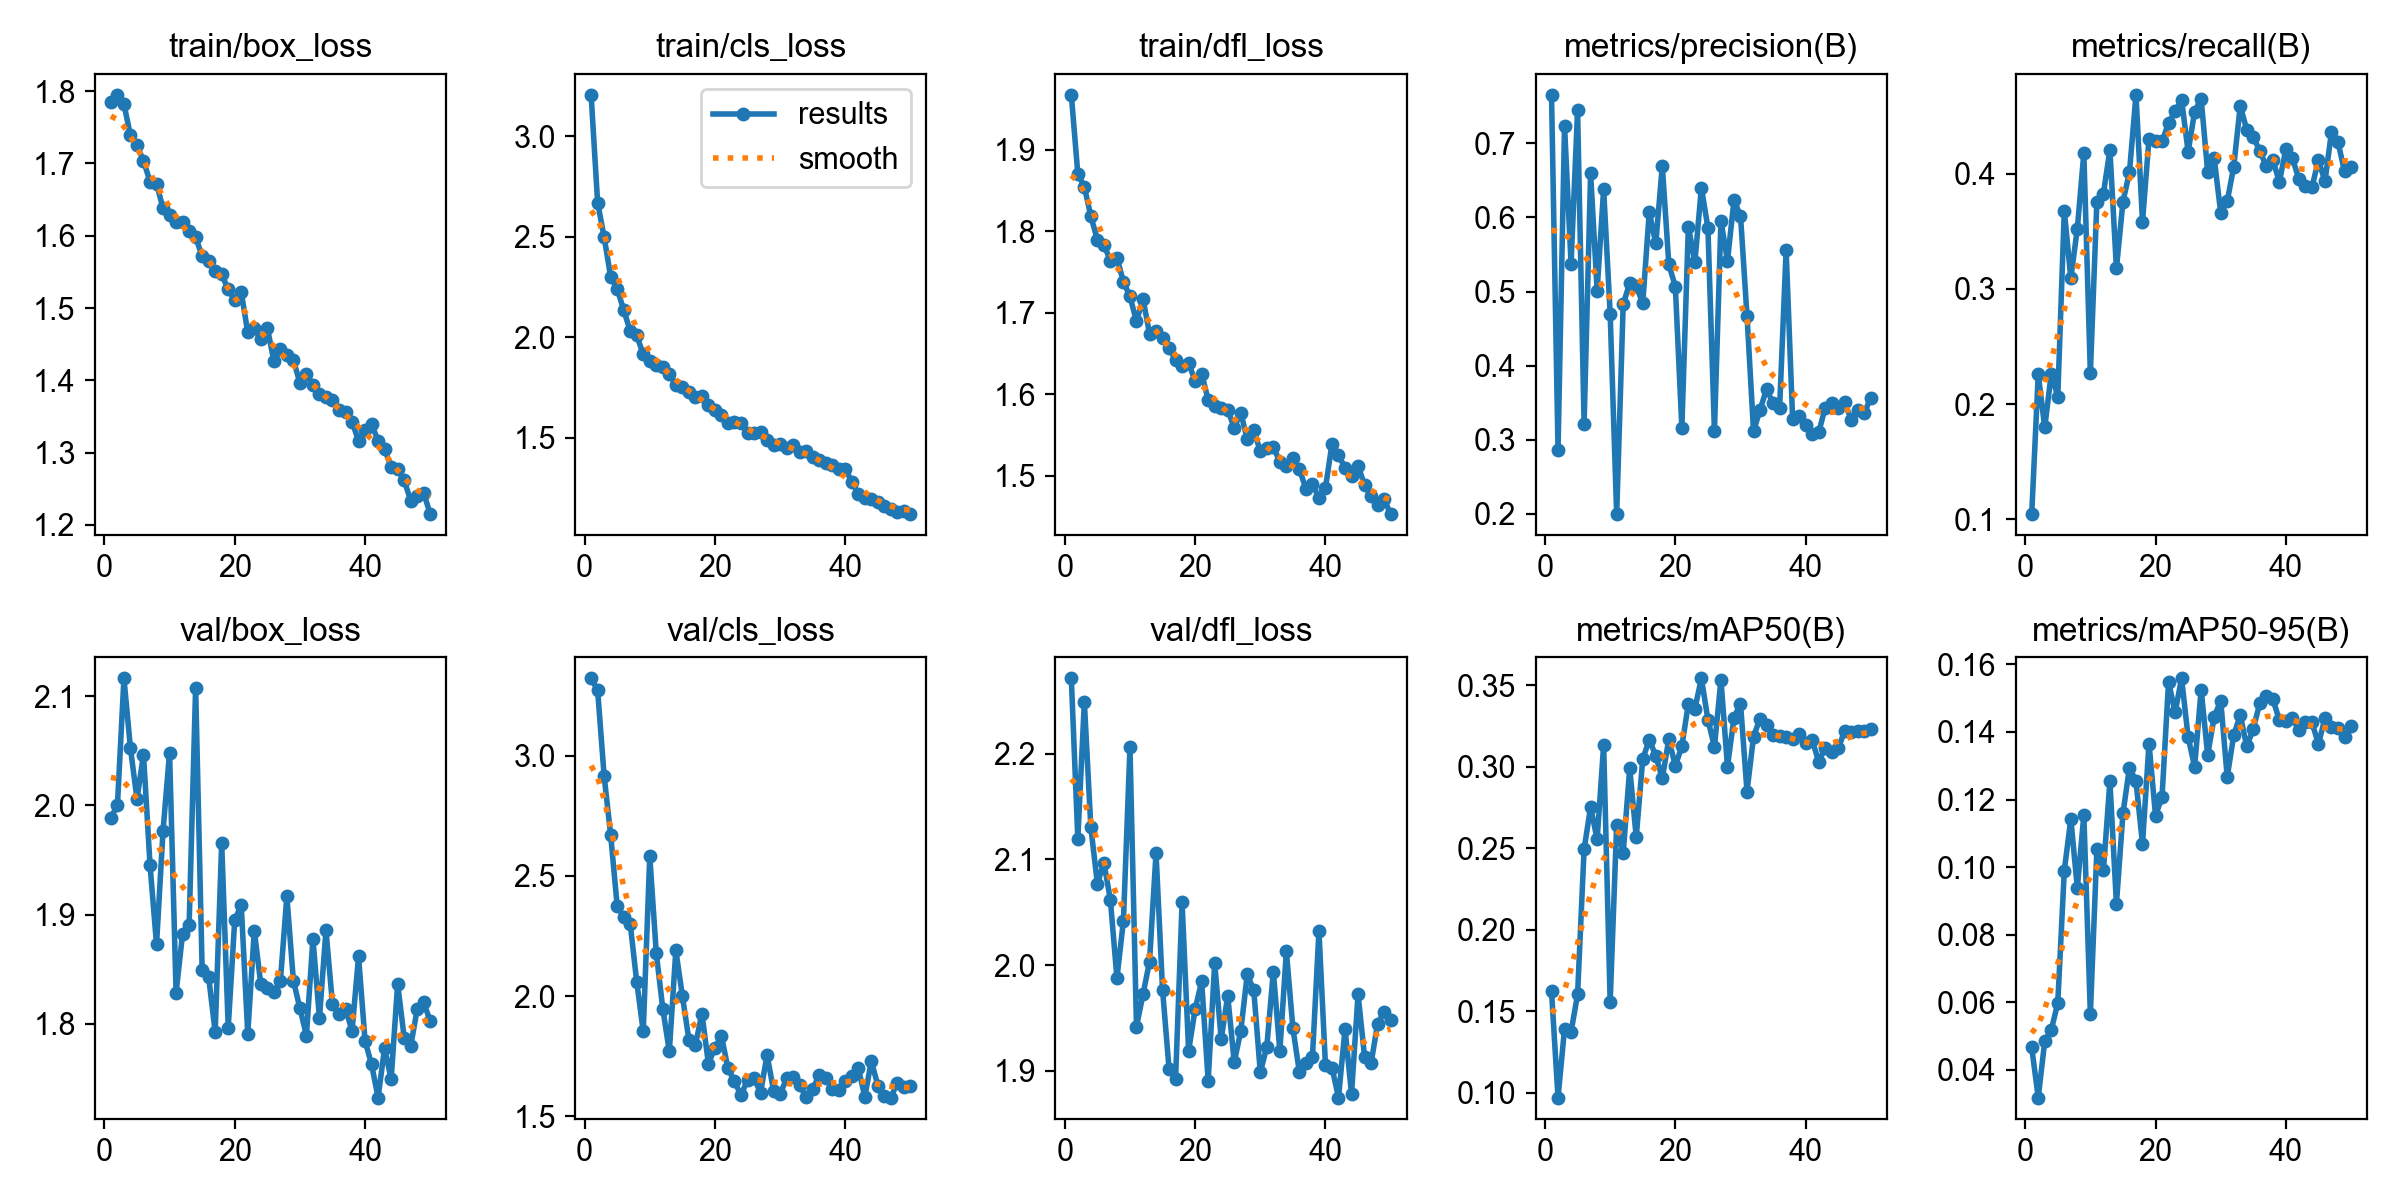

The table this chart was drawn from, first rows:
epoch, time, train/box_loss, train/cls_loss, train/dfl_loss, metrics/precision(B), metrics/recall(B), metrics/mAP50(B), metrics/mAP50-95(B), val/box_loss, val/cls_loss, val/dfl_loss, lr/pg0, lr/pg1, lr/pg2
1, 90.41, 1.786, 3.205, 1.967, 0.7655, 0.1045, 0.1624, 0.04665, 1.989, 3.322, 2.271, 0.0003662, 0.0003662, 0.0003662
2, 179.5, 1.795, 2.669, 1.87, 0.2861, 0.2258, 0.09712, 0.03182, 2, 3.273, 2.12, 0.0007219, 0.0007219, 0.0007219
3, 269.2, 1.782, 2.498, 1.854, 0.7234, 0.1797, 0.1395, 0.04852, 2.117, 2.915, 2.249, 0.001063, 0.001063, 0.001063
4, 388.5, 1.739, 2.3, 1.818, 0.5376, 0.2265, 0.1374, 0.05182, 2.052, 2.671, 2.13, 0.001045, 0.001045, 0.001045
5, 504.3, 1.725, 2.241, 1.789, 0.7444, 0.2065, 0.1604, 0.0598, 2.006, 2.375, 2.077, 0.001023, 0.001023, 0.001023
6, 615.1, 1.704, 2.137, 1.783, 0.3215, 0.3678, 0.2494, 0.09894, 2.047, 2.329, 2.097, 0.001001, 0.001001, 0.001001
7, 722, 1.675, 2.031, 1.764, 0.6597, 0.3091, 0.2755, 0.1142, 1.946, 2.301, 2.062, 0.000979, 0.000979, 0.000979
8, 815.7, 1.672, 2.01, 1.768, 0.5014, 0.3522, 0.2555, 0.09386, 1.873, 2.059, 1.988, 0.000957, 0.000957, 0.000957
9, 920.1, 1.638, 1.916, 1.738, 0.6383, 0.4177, 0.3135, 0.1154, 1.977, 1.853, 2.042, 0.000935, 0.000935, 0.000935
10, 1021, 1.628, 1.883, 1.72, 0.4701, 0.2267, 0.1557, 0.05662, 2.049, 2.583, 2.206, 0.000913, 0.000913, 0.000913
11, 1128, 1.619, 1.865, 1.689, 0.1997, 0.3757, 0.2645, 0.1052, 1.828, 2.178, 1.942, 0.000891, 0.000891, 0.000891
12, 1233, 1.62, 1.855, 1.717, 0.4826, 0.3825, 0.2472, 0.09902, 1.883, 1.948, 1.972, 0.000869, 0.000869, 0.000869
13, 1351, 1.607, 1.82, 1.674, 0.5119, 0.4206, 0.2992, 0.1254, 1.89, 1.77, 2.003, 0.000847, 0.000847, 0.000847
14, 1472, 1.598, 1.763, 1.677, 0.5078, 0.3177, 0.257, 0.08913, 2.108, 2.19, 2.106, 0.000825, 0.000825, 0.000825
15, 1578, 1.571, 1.755, 1.669, 0.4839, 0.3756, 0.3048, 0.1159, 1.849, 2.002, 1.977, 0.000803, 0.000803, 0.000803
16, 1683, 1.565, 1.73, 1.657, 0.6075, 0.4011, 0.3167, 0.1295, 1.843, 1.819, 1.902, 0.000781, 0.000781, 0.000781
17, 1787, 1.552, 1.702, 1.642, 0.5649, 0.4683, 0.3068, 0.1254, 1.792, 1.796, 1.892, 0.000759, 0.000759, 0.000759
18, 1887, 1.547, 1.708, 1.634, 0.6698, 0.3582, 0.293, 0.1069, 1.966, 1.928, 2.059, 0.000737, 0.000737, 0.000737
19, 1988, 1.526, 1.662, 1.638, 0.537, 0.4303, 0.317, 0.1366, 1.796, 1.719, 1.919, 0.000715, 0.000715, 0.000715
20, 2088, 1.511, 1.64, 1.616, 0.5065, 0.4279, 0.3006, 0.1152, 1.895, 1.786, 1.958, 0.000693, 0.000693, 0.000693
21, 2193, 1.522, 1.614, 1.625, 0.3165, 0.428, 0.3126, 0.1208, 1.909, 1.834, 1.985, 0.000671, 0.000671, 0.000671
22, 2294, 1.466, 1.572, 1.593, 0.5874, 0.4439, 0.3387, 0.1549, 1.791, 1.699, 1.89, 0.000649, 0.000649, 0.000649
23, 2404, 1.472, 1.582, 1.585, 0.5399, 0.4541, 0.3357, 0.1458, 1.885, 1.645, 2.002, 0.000627, 0.000627, 0.000627
24, 2505, 1.457, 1.575, 1.583, 0.6401, 0.4641, 0.3544, 0.1559, 1.836, 1.588, 1.93, 0.0006051, 0.0006051, 0.0006051
25, 2606, 1.473, 1.524, 1.581, 0.586, 0.4188, 0.3291, 0.1384, 1.833, 1.651, 1.971, 0.0005831, 0.0005831, 0.0005831
26, 2712, 1.427, 1.524, 1.559, 0.3118, 0.4537, 0.3123, 0.1297, 1.829, 1.659, 1.908, 0.0005611, 0.0005611, 0.0005611
27, 2814, 1.443, 1.529, 1.577, 0.5958, 0.465, 0.3535, 0.1525, 1.839, 1.598, 1.937, 0.0005391, 0.0005391, 0.0005391
28, 2915, 1.435, 1.49, 1.545, 0.5415, 0.4012, 0.3003, 0.1332, 1.917, 1.756, 1.991, 0.0005171, 0.0005171, 0.0005171
29, 3018, 1.428, 1.468, 1.556, 0.6232, 0.4132, 0.3302, 0.1444, 1.839, 1.606, 1.976, 0.0004951, 0.0004951, 0.0004951
30, 3117, 1.397, 1.471, 1.53, 0.6024, 0.3662, 0.3389, 0.1493, 1.814, 1.592, 1.898, 0.0004731, 0.0004731, 0.0004731
31, 3218, 1.408, 1.452, 1.534, 0.4672, 0.3759, 0.2848, 0.1267, 1.789, 1.657, 1.923, 0.0004511, 0.0004511, 0.0004511
32, 3327, 1.394, 1.466, 1.535, 0.3119, 0.406, 0.3186, 0.1391, 1.878, 1.662, 1.994, 0.0004291, 0.0004291, 0.0004291
33, 3432, 1.38, 1.431, 1.517, 0.3402, 0.4588, 0.3297, 0.145, 1.805, 1.629, 1.919, 0.0004071, 0.0004071, 0.0004071
34, 3537, 1.377, 1.433, 1.512, 0.3686, 0.4381, 0.3256, 0.1357, 1.886, 1.578, 2.013, 0.0003851, 0.0003851, 0.0003851
35, 3641, 1.373, 1.406, 1.522, 0.349, 0.4318, 0.3194, 0.1409, 1.818, 1.613, 1.94, 0.0003631, 0.0003631, 0.0003631
36, 3747, 1.359, 1.389, 1.508, 0.3426, 0.4196, 0.3189, 0.1485, 1.808, 1.671, 1.899, 0.0003411, 0.0003411, 0.0003411
37, 3856, 1.356, 1.374, 1.484, 0.5558, 0.4064, 0.3182, 0.1508, 1.814, 1.659, 1.907, 0.0003191, 0.0003191, 0.0003191
38, 3959, 1.343, 1.365, 1.49, 0.3278, 0.412, 0.3173, 0.1498, 1.793, 1.613, 1.913, 0.0002971, 0.0002971, 0.0002971
39, 4069, 1.317, 1.347, 1.472, 0.3317, 0.3926, 0.3201, 0.1435, 1.862, 1.609, 2.032, 0.0002751, 0.0002751, 0.0002751
40, 4173, 1.332, 1.347, 1.485, 0.3193, 0.4211, 0.3145, 0.1433, 1.784, 1.648, 1.905, 0.0002531, 0.0002531, 0.0002531
41, 4511, 1.339, 1.283, 1.539, 0.308, 0.4137, 0.3164, 0.1442, 1.763, 1.669, 1.903, 0.0002311, 0.0002311, 0.0002311
42, 4635, 1.317, 1.222, 1.525, 0.3099, 0.3949, 0.3033, 0.1404, 1.732, 1.7, 1.875, 0.0002091, 0.0002091, 0.0002091
43, 4756, 1.305, 1.203, 1.51, 0.3434, 0.3889, 0.3115, 0.1429, 1.778, 1.581, 1.94, 0.0001871, 0.0001871, 0.0001871
44, 4876, 1.28, 1.195, 1.499, 0.3502, 0.388, 0.3094, 0.1429, 1.749, 1.73, 1.878, 0.0001651, 0.0001651, 0.0001651
45, 4993, 1.277, 1.182, 1.512, 0.3422, 0.4117, 0.3114, 0.1364, 1.837, 1.628, 1.972, 0.0001431, 0.0001431, 0.0001431
46, 5112, 1.262, 1.163, 1.488, 0.3505, 0.3932, 0.3223, 0.1441, 1.787, 1.583, 1.913, 0.0001211, 0.0001211, 0.0001211
47, 5258, 1.234, 1.149, 1.474, 0.3267, 0.4361, 0.3216, 0.1414, 1.779, 1.578, 1.907, 9.91012e-05, 9.91012e-05, 9.91012e-05
48, 5400, 1.24, 1.134, 1.464, 0.3405, 0.4273, 0.3219, 0.1411, 1.813, 1.64, 1.945, 7.71034e-05, 7.71034e-05, 7.71034e-05
49, 5532, 1.244, 1.135, 1.471, 0.3363, 0.4018, 0.3223, 0.1384, 1.82, 1.621, 1.956, 5.51056e-05, 5.51056e-05, 5.51056e-05
50, 5655, 1.215, 1.122, 1.453, 0.3569, 0.4053, 0.323, 0.1417, 1.802, 1.624, 1.948, 3.31078e-05, 3.31078e-05, 3.31078e-05
